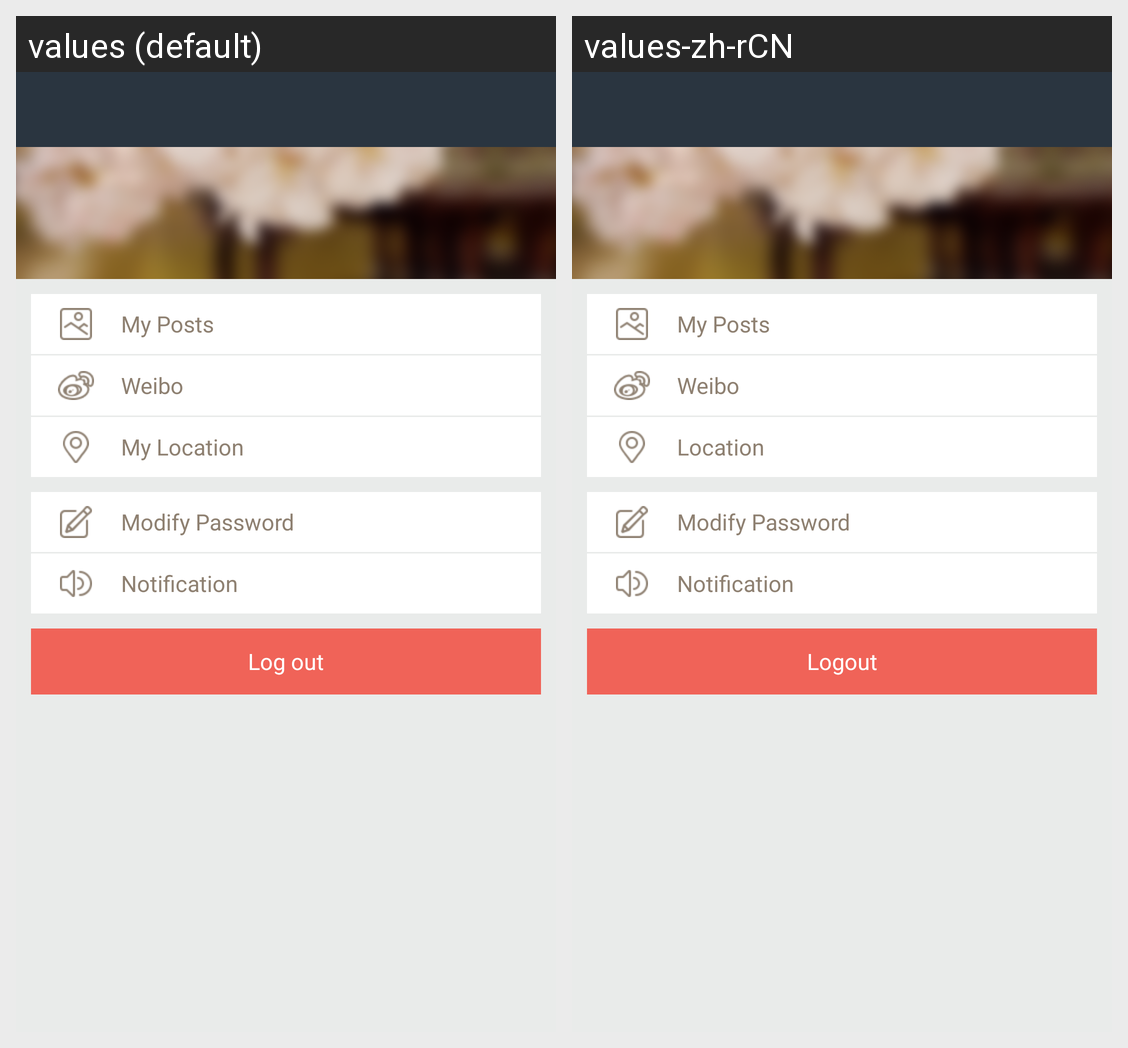

The same Android screen rendered under two of its app's locales, left to right. List the strings drawn on it with the default value and each locale's translation.
Android screen res/layout/activity_profile.xml rendered under 2 locales, left to right: values (default), values-zh-rCN. Device: Nexus 5 (rendered at 1080×1920; each locale shown at half size, 540×960, under a caption strip naming it); theme android:Theme.NoTitleBar.
Strings drawn on this screen, with the default value and each locale's value (text and hints the layout hard-codes, and strings that could not be matched under every locale, appear in the picture but are not listed):

my_photoAlbum
  values: My Posts
  values-zh-rCN: My Posts

my_weibo
  values: Weibo
  values-zh-rCN: Weibo

my_location
  values: My Location
  values-zh-rCN: Location

change_password
  values: Modify Password
  values-zh-rCN: Modify Password

system_not
  values: Notification
  values-zh-rCN: Notification

logout
  values: Log out
  values-zh-rCN: Logout
